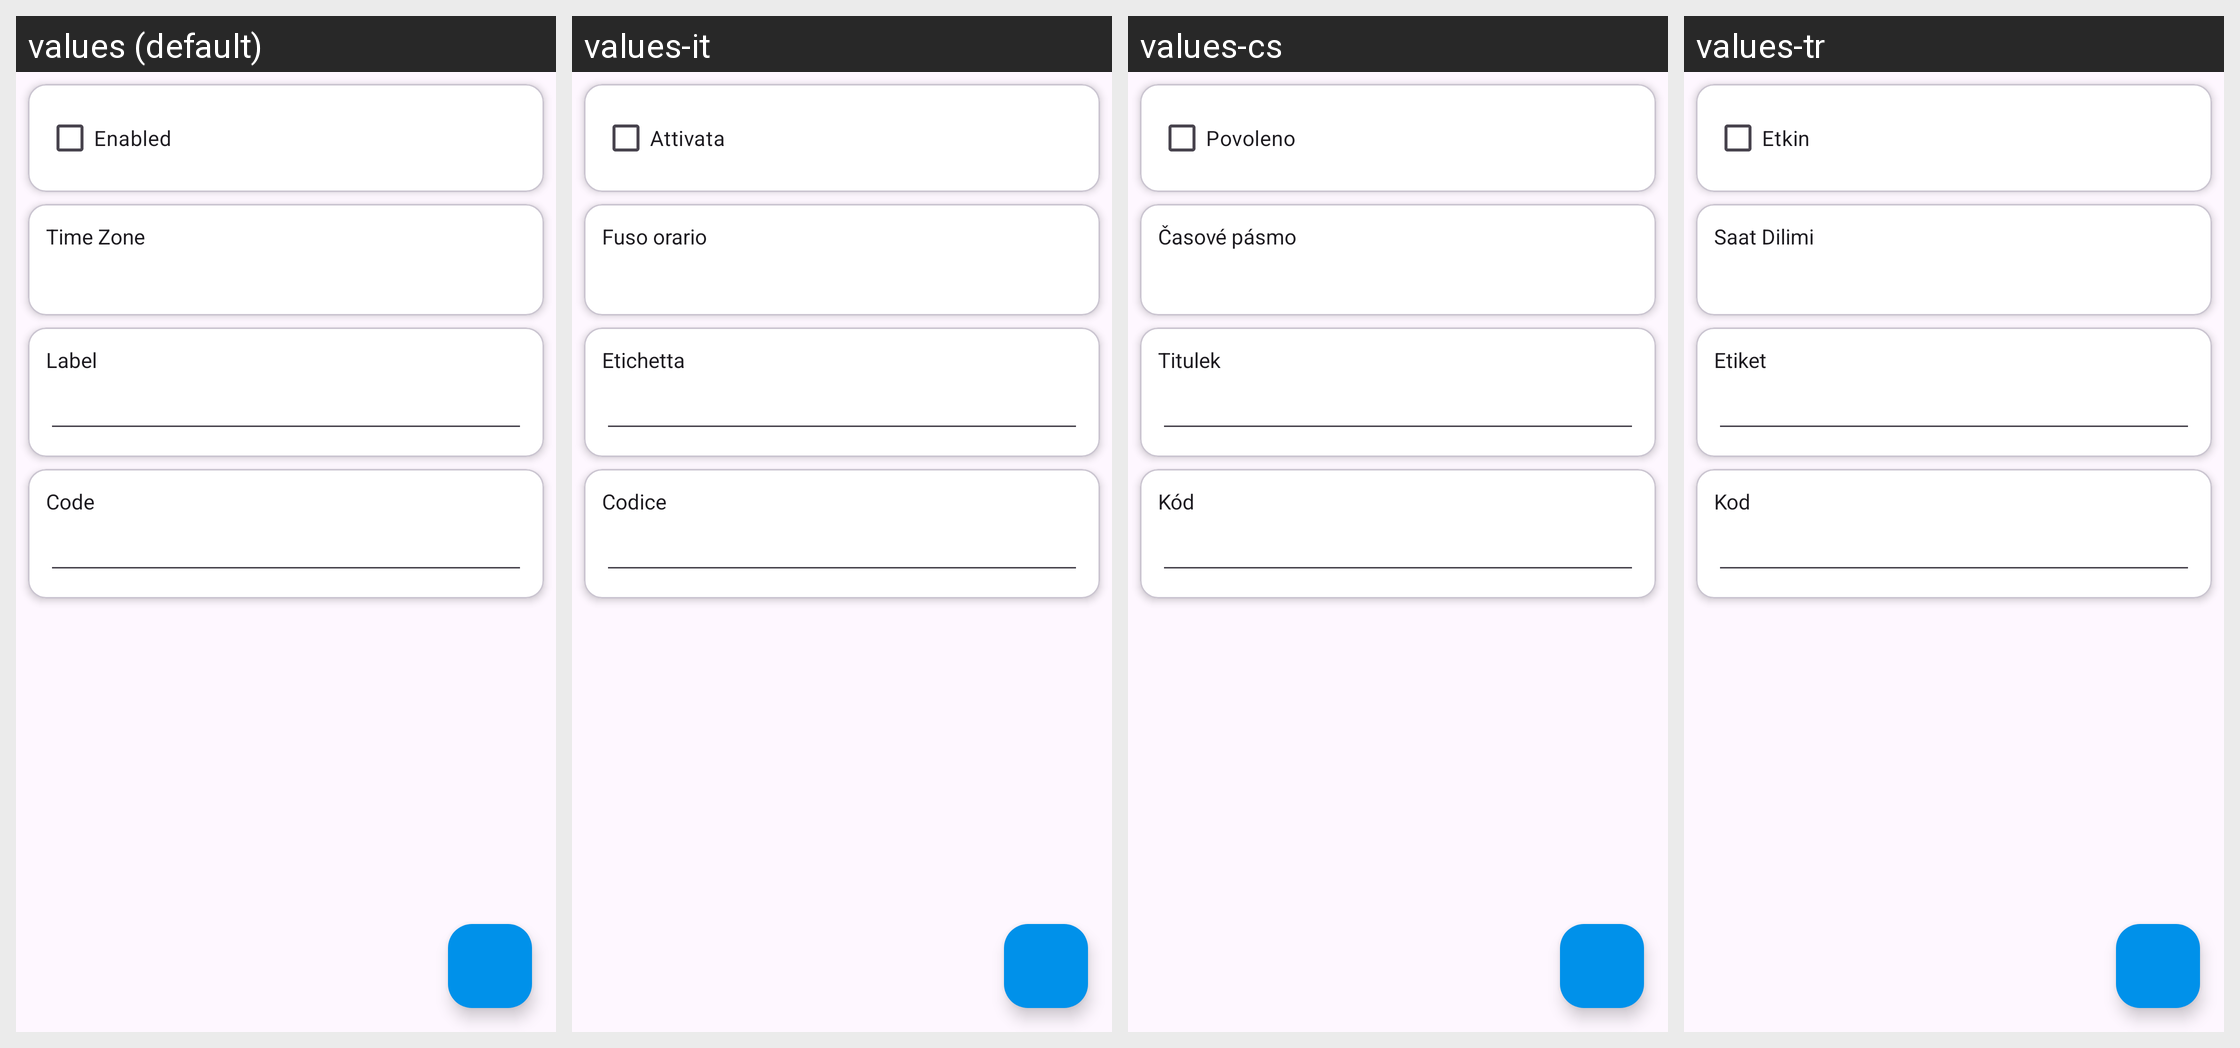

Here is an Android app screen in its default locale and in the app's own translations. Write out the translated-string differences for the strings that appear on this screen.
Android screen res/layout/activity_world_clock_details.xml rendered under 4 locales, left to right: values (default), values-it, values-cs, values-tr. Device: Nexus 5 (rendered at 1080×1920; each locale shown at half size, 540×960, under a caption strip naming it); theme GadgetbridgeTheme.
Other locales in the repository, not shown: values-ar, values-bg, values-ca, values-de, values-el, values-en-rGB, values-es, values-et, values-fa, values-fi, values-fr, values-fr-rCA, values-gl, values-he, values-hi, values-hr, values-hu, values-id, values-ja, values-ka, values-ko, values-lt, values-lv, values-ml, values-my, values-nb-rNO, values-nl, values-pl, values-pt, values-pt-rBR, values-ro, values-ru, values-sk, values-sr, values-sv, values-th, values-uk, values-vi, values-zh-rCN, values-zh-rTW.
Strings drawn on this screen, with the default value and each locale's value (text and hints the layout hard-codes, and strings that could not be matched under every locale, appear in the picture but are not listed):

function_enabled
  values: Enabled
  values-it: Attivata
  values-cs: Povoleno
  values-tr: Etkin

world_clock_timezone
  values: Time Zone
  values-it: Fuso orario
  values-cs: Časové pásmo
  values-tr: Saat Dilimi

world_clock_label
  values: Label
  values-it: Etichetta
  values-cs: Titulek
  values-tr: Etiket

world_clock_code
  values: Code
  values-it: Codice
  values-cs: Kód
  values-tr: Kod
